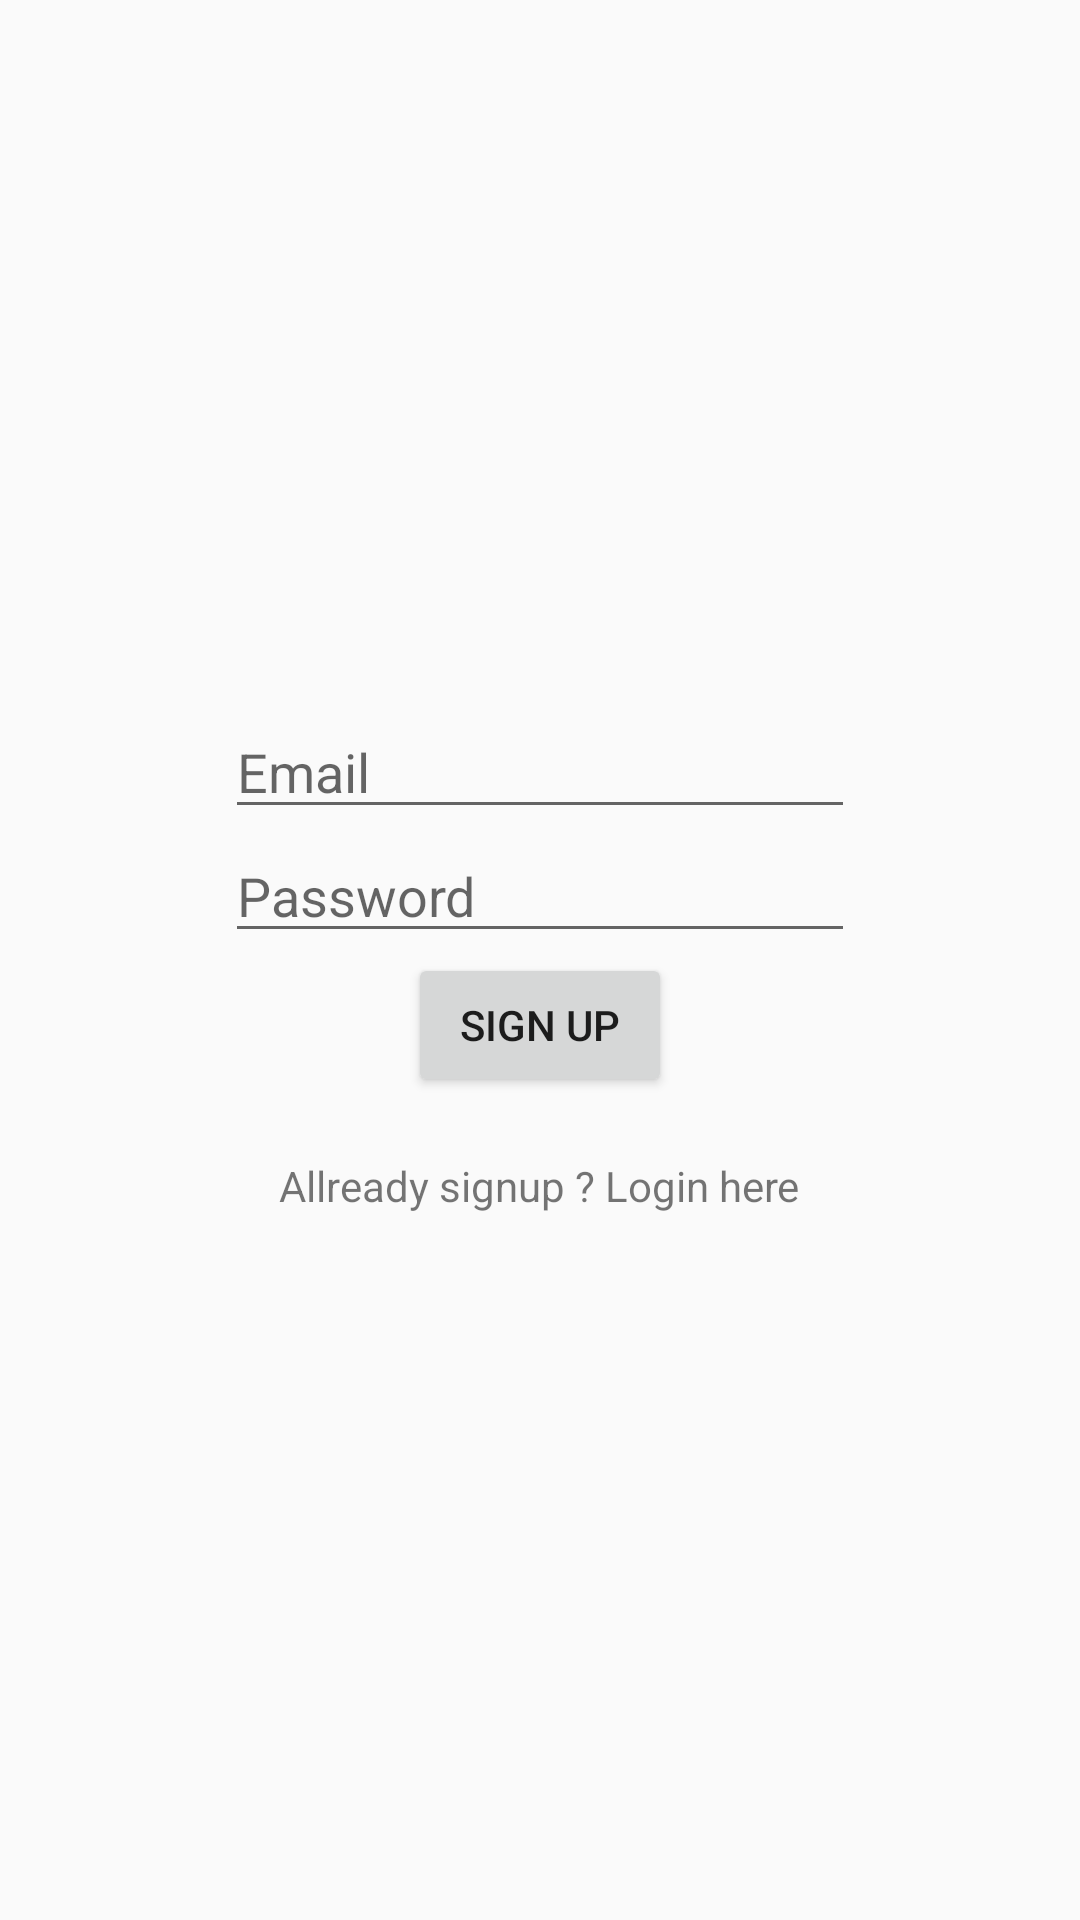

The Android layout XML behind this screen, and the referenced resources:
<!-- AndroidManifest.xml: application theme AppTheme -->
<!-- res/layout/activity_sign_up.xml -->
<?xml version="1.0" encoding="utf-8"?>

<LinearLayout xmlns:android="http://schemas.android.com/apk/res/android"
    xmlns:app="http://schemas.android.com/apk/res-auto"
    xmlns:tools="http://schemas.android.com/tools"
    android:layout_width="match_parent"
    android:layout_height="match_parent"
    android:orientation="vertical"
    android:gravity="center"
    tools:context="com.example.dell.studentapp.SignUpActivity">

    <EditText
        android:id="@+id/edit_email"
        android:layout_width="wrap_content"
        android:layout_height="wrap_content"
        android:layout_marginEnd="32dp"
        android:layout_marginStart="32dp"
        android:ems="10"
        android:hint="Email"
        android:inputType="textPersonName"
        app:layout_constraintEnd_toEndOf="parent"
        app:layout_constraintStart_toStartOf="parent"
        tools:ignore="MissingConstraints"
        tools:layout_editor_absoluteY="142dp" />

    <EditText
        android:id="@+id/edit_password"
        android:layout_width="wrap_content"
        android:layout_height="wrap_content"
        android:layout_marginEnd="32dp"
        android:layout_marginStart="32dp"
        android:ems="10"
        android:hint="Password"
        android:inputType="textPassword"
        app:layout_constraintEnd_toEndOf="parent"
        app:layout_constraintHorizontal_bias="0.504"
        app:layout_constraintStart_toStartOf="parent"
        tools:ignore="MissingConstraints"
        tools:layout_editor_absoluteY="216dp" />

    <Button
        android:id="@+id/register"
        android:layout_width="wrap_content"
        android:layout_height="wrap_content"
        android:text="Sign Up"
        tools:ignore="MissingConstraints"
        tools:layout_editor_absoluteX="148dp"
        tools:layout_editor_absoluteY="290dp" />

    <TextView
        android:id="@+id/text_login"
        android:layout_width="wrap_content"
        android:layout_height="wrap_content"
        android:layout_marginTop="20dp"
        android:text="Allready signup ? Login here"
        app:layout_constraintTop_toBottomOf="@+id/register"
        tools:layout_editor_absoluteX="106dp" />
</LinearLayout>
<!-- resources referenced by this layout -->
<resources>
  <style name="AppTheme" parent="Theme.AppCompat.Light.DarkActionBar">
          
          <item name="colorPrimary">@color/colorPrimary</item>
          <item name="colorPrimaryDark">@color/colorPrimaryDark</item>
          <item name="colorAccent">@color/colorAccent</item>
      </style>
  <color name="colorPrimary">#02b3e4</color>
  <color name="colorPrimaryDark">#058fcf</color>
  <color name="colorAccent">#FF4081</color>
</resources>
